Dataset: MRI_PROCESSED (GitHub, JpLimags/MRI_based_brain_tumor_detection). Classes: glioma tumor, meningioma tumor, no tumor, pituitary tumor.

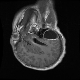
Label: glioma tumor

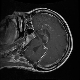
Label: glioma tumor

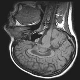
Label: no tumor

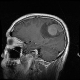
Label: meningioma tumor

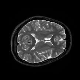
Label: no tumor

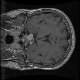
Label: pituitary tumor
